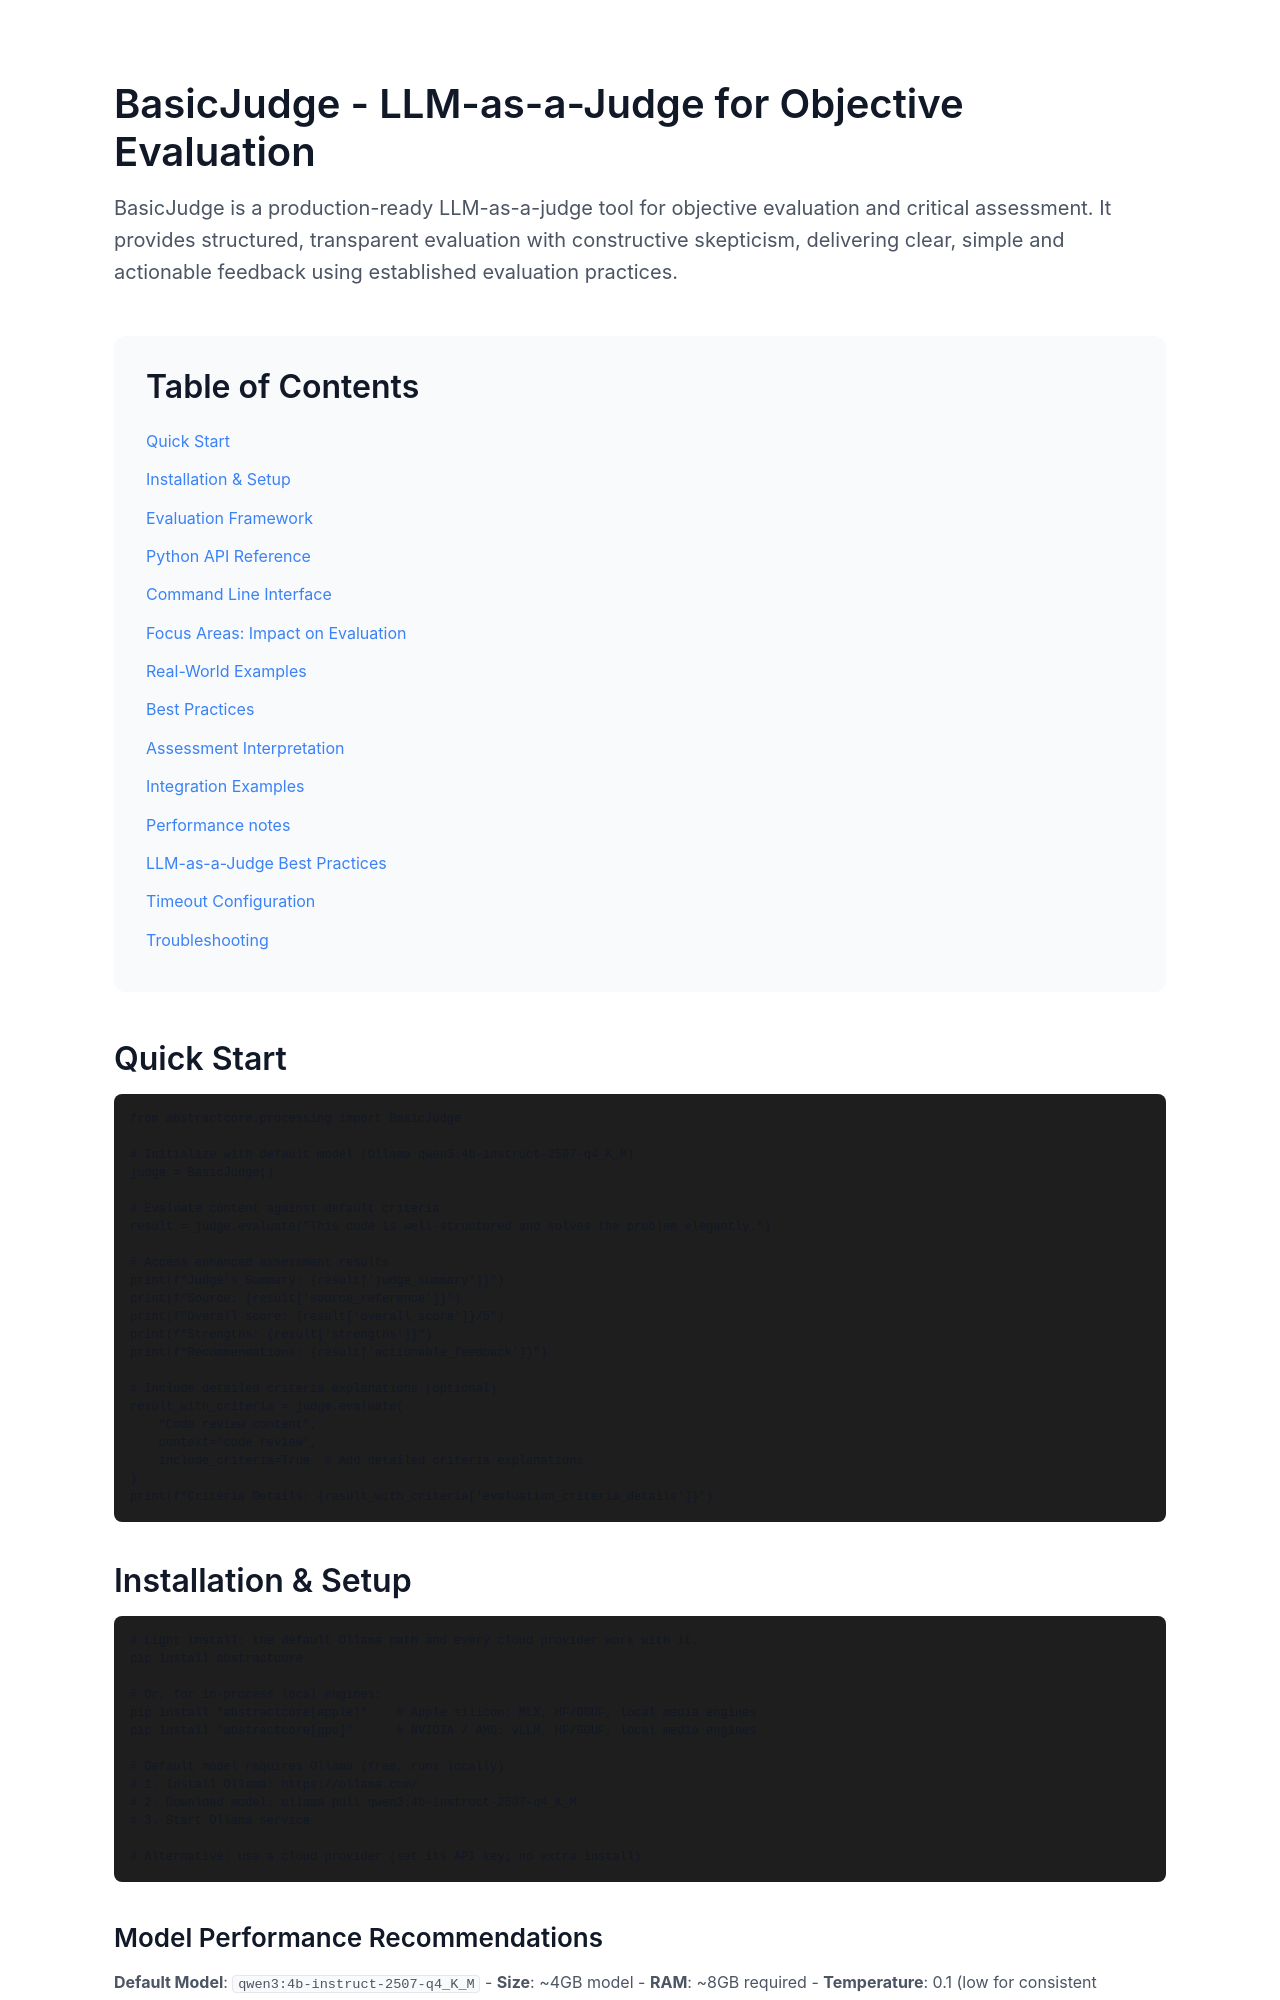

repository: lpalbou/AbstractCore · page: docs/apps/basic-judge.html · generator: mkdocs

# BasicJudge - LLM-as-a-Judge for Objective Evaluation

BasicJudge is a production-ready LLM-as-a-judge tool for objective evaluation and critical assessment. It provides structured, transparent evaluation with constructive skepticism, delivering clear, simple and actionable feedback using state-of-the-art evaluation practices.

## Quick Start

```python
from abstractllm.processing import BasicJudge

# Initialize with default model (Ollama qwen3:4b-instruct-2507-q4_K_M)
judge = BasicJudge()

# Evaluate content against default criteria
result = judge.evaluate("This code is well-structured and solves the problem elegantly.")

# Access enhanced assessment results
print(f"Judge's Summary: {result['judge_summary']}")
print(f"Source: {result['source_reference']}")
print(f"Overall score: {result['overall_score']}/5")
print(f"Strengths: {result['strengths']}")
print(f"Recommendations: {result['actionable_feedback']}")

# Include detailed criteria explanations (optional)
result_with_criteria = judge.evaluate(
    "Code review content",
    context="code review",
    include_criteria=True  # Add detailed criteria explanations
)
print(f"Criteria Details: {result_with_criteria['evaluation_criteria_details']}")
```

## Installation & Setup

```bash
# Install AbstractCore with dependencies
pip install abstractcore[all]

# Default model requires Ollama (free, runs locally)
# 1. Install Ollama: https://ollama.com/
# 2. Download model: ollama pull qwen3:4b-instruct-2507-q4_K_M
# 3. Start Ollama service

# Alternative: Use cloud providers
pip install abstractcore[openai,anthropic]
```

### Model Performance Recommendations

**Default Model**: `qwen3:4b-instruct-2507-q4_K_M`
- **Size**: ~4GB model
- **RAM**: ~8GB required
- **Temperature**: 0.1 (low for consistent evaluation)
- **Setup**: `ollama pull qwen3:4b-instruct-2507-q4_K_M`

**For Best Evaluation Quality**:
- **`qwen3-coder:30b`**: Excellent for detailed assessment (requires 32GB RAM)
- **`gpt-oss:120b`**: Highest quality evaluation (requires 120GB RAM)

**For Production**: Cloud providers (OpenAI GPT-4o-mini, Claude) offer the most reliable and consistent evaluation.

## Evaluation Framework

BasicJudge implements state-of-the-art LLM-as-a-judge practices with structured assessment and chain-of-thought reasoning.
